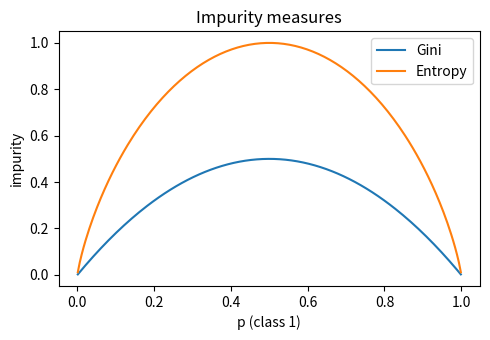
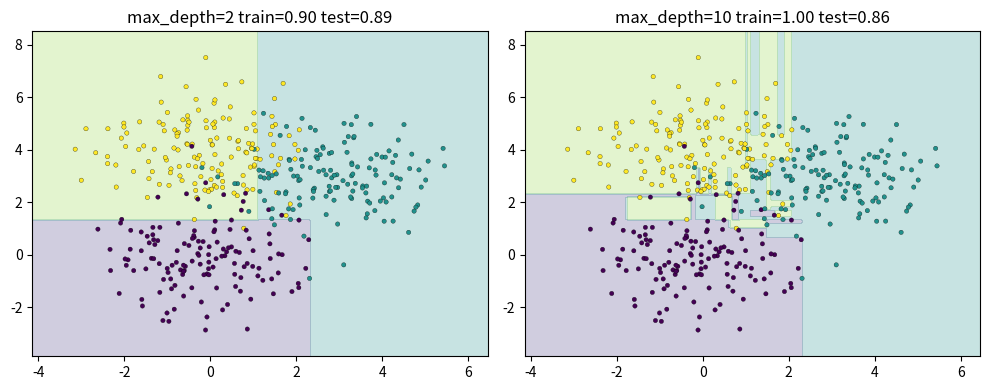
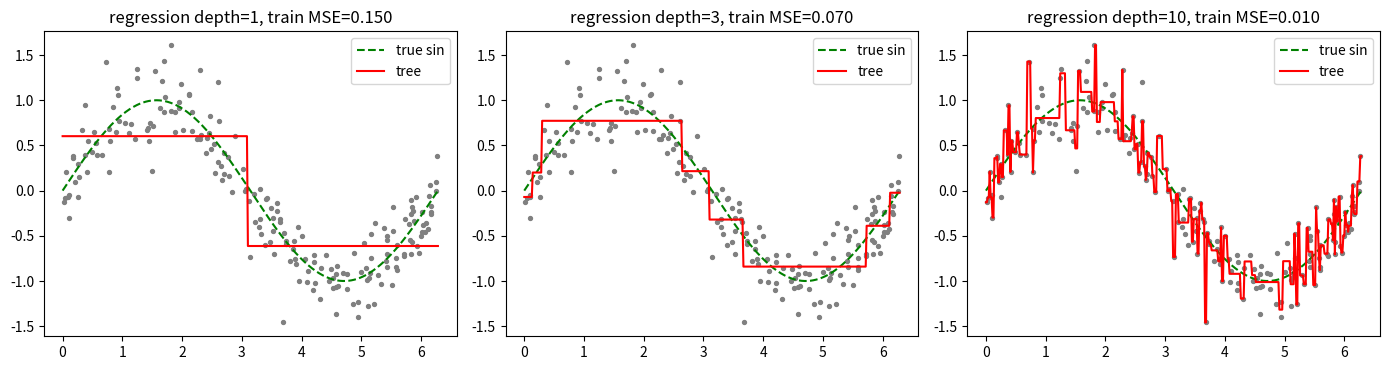
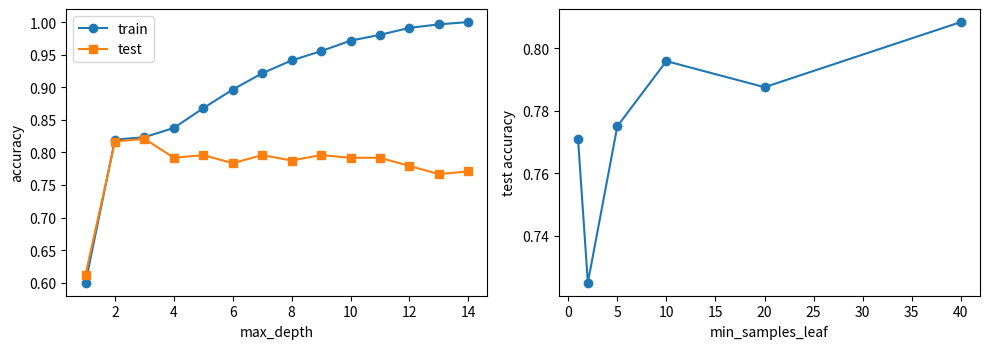
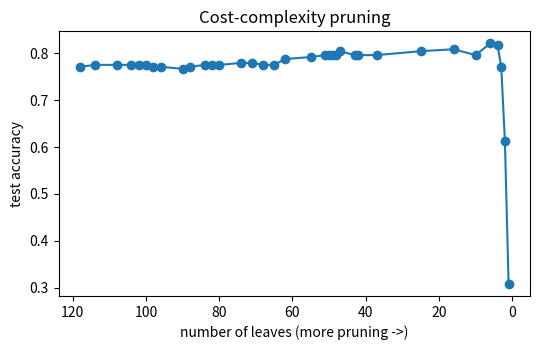
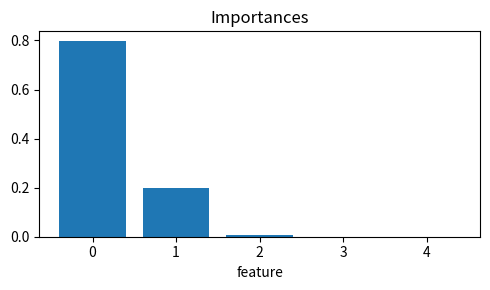

The script that saved these images, in order:
import os, math
import numpy as np
import matplotlib
matplotlib.use('Agg')
import matplotlib.pyplot as plt

os.makedirs('plots', exist_ok=True)
rng = np.random.default_rng(0)

def gini_impurity(labels):
    """Gini impurity of a label array."""
    n = len(labels)
    if n == 0:
        return 0.0
    _, counts = np.unique(labels, return_counts=True)
    p = counts / n
    return float(1.0 - np.sum(p ** 2))

def entropy(labels):
    """Shannon entropy (bits) of a label array."""
    n = len(labels)
    if n == 0:
        return 0.0
    _, counts = np.unique(labels, return_counts=True)
    p = counts / n
    return float(-np.sum(p * np.log2(p)))

def variance(y):
    """Variance (regression impurity)."""
    return float(np.var(y)) if len(y) else 0.0

def information_gain(parent, left, right, criterion="gini"):
    """IG = impurity(parent) - weighted impurity(children). Also VR for 'variance'."""
    measure = {"gini": gini_impurity, "entropy": entropy, "variance": variance}[criterion]
    n, nl, nr = len(parent), len(left), len(right)
    if nl == 0 or nr == 0:
        return 0.0
    return measure(parent) - (nl / n) * measure(left) - (nr / n) * measure(right)

cats_dogs = np.array([0] * 6 + [1] * 4)
print("6 cats/4 dogs  gini=%.3f (doc 0.48)  entropy=%.3f (doc 0.971)"
      % (gini_impurity(cats_dogs), entropy(cats_dogs)))

# plot impurity curves for binary problem
p = np.linspace(0.001, 0.999, 200)
fig, ax = plt.subplots(figsize=(5, 3.5))
ax.plot(p, 1 - p**2 - (1-p)**2, label='Gini')
ax.plot(p, -(p*np.log2(p) + (1-p)*np.log2(1-p)), label='Entropy')
ax.set_xlabel('p (class 1)'); ax.set_ylabel('impurity'); ax.legend(); ax.set_title('Impurity measures')
fig.tight_layout(); fig.savefig('plots/01_impurity_curves.png', dpi=120); plt.close(fig)

class Node:
    def __init__(self, feature=None, threshold=None, left=None, right=None,
                 value=None, n=0, impurity=0.0, y_stats=None):
        self.feature, self.threshold, self.left, self.right = feature, threshold, left, right
        self.value, self.n, self.impurity = value, n, impurity

    @property
    def is_leaf(self):
        return self.left is None


class DecisionTree:
    """CART-style tree (binary splits on numeric features).

    task: 'classification' (gini/entropy) or 'regression' (variance reduction).
    Pre-pruning: max_depth, min_samples_split, min_samples_leaf, min_gain.
    """
    def __init__(self, task="classification", criterion="gini", max_depth=None,
                 min_samples_split=2, min_samples_leaf=1, min_gain=0.0,
                 max_features=None, rng=None):
        self.task = task
        self.criterion = criterion if task == "classification" else "variance"
        self.max_depth = max_depth
        self.min_samples_split = min_samples_split
        self.min_samples_leaf = min_samples_leaf
        self.min_gain = min_gain
        self.max_features = max_features   # int or None (used by random forest)
        self.rng = rng if rng is not None else np.random.default_rng(0)

    # ---- impurity helpers
    def _impurity(self, y):
        return {"gini": gini_impurity, "entropy": entropy, "variance": variance}[self.criterion](y)

    def _leaf_value(self, y):
        if self.task == "regression":
            return float(np.mean(y))
        return int(np.argmax(np.bincount(y, minlength=self.n_classes_)))

    def fit(self, X, y):
        X = np.asarray(X, float)
        y = np.asarray(y)
        if self.task == "classification":
            y = y.astype(int)
            self.n_classes_ = int(y.max()) + 1
        self.n_features_ = X.shape[1]
        self.feature_importances_ = np.zeros(self.n_features_)
        self.root = self._build(X, y, depth=0)
        s = self.feature_importances_.sum()
        if s > 0:
            self.feature_importances_ /= s
        return self

    def _best_split(self, X, y):
        """Return (feature, threshold, gain) maximizing information gain."""
        n, d = X.shape
        parent_imp = self._impurity(y)
        feats = np.arange(d)
        if self.max_features is not None and self.max_features < d:
            feats = self.rng.choice(d, self.max_features, replace=False)
        best = (None, None, 0.0)
        for j in feats:
            order = np.argsort(X[:, j], kind="stable")
            xs, ys = X[order, j], y[order]
            if self.task == "classification":
                onehot = np.eye(self.n_classes_)[ys]
                cl = np.cumsum(onehot, axis=0)[:-1]          # counts left for split after i
                tot = onehot.sum(axis=0)
                cr = tot - cl
                nl = np.arange(1, n)[:, None]; nr = n - nl
                pl, pr = cl / nl, cr / nr
                if self.criterion == "gini":
                    il = 1 - (pl ** 2).sum(1); ir = 1 - (pr ** 2).sum(1)
                else:
                    with np.errstate(divide="ignore", invalid="ignore"):
                        il = -np.nansum(np.where(pl > 0, pl * np.log2(pl), 0), 1)
                        ir = -np.nansum(np.where(pr > 0, pr * np.log2(pr), 0), 1)
                nl, nr = nl[:, 0], nr[:, 0]
            else:
                c1 = np.cumsum(ys)[:-1]; c2 = np.cumsum(ys ** 2)[:-1]
                nl = np.arange(1, n); nr = n - nl
                s1, s2 = ys.sum() - c1, (ys ** 2).sum() - c2
                il = c2 / nl - (c1 / nl) ** 2
                ir = s2 / nr - (s1 / nr) ** 2
            gain = parent_imp - (nl / n) * il - (nr / n) * ir
            valid = (xs[1:] != xs[:-1]) & (nl >= self.min_samples_leaf) & (nr >= self.min_samples_leaf)
            if not valid.any():
                continue
            gain = np.where(valid, gain, -np.inf)
            i = int(np.argmax(gain))
            if gain[i] > best[2] + 1e-12:
                best = (int(j), float((xs[i] + xs[i + 1]) / 2), float(gain[i]))
        return best

    def _split_data(self, X, y, feature, threshold):
        mask = X[:, feature] <= threshold
        return X[mask], y[mask], X[~mask], y[~mask]

    def _build(self, X, y, depth):
        n = len(y)
        imp = self._impurity(y)
        node = Node(value=self._leaf_value(y), n=n, impurity=imp)
        if (imp == 0 or n < self.min_samples_split or
                (self.max_depth is not None and depth >= self.max_depth)):
            return node
        f, t, gain = self._best_split(X, y)
        if f is None or gain <= self.min_gain:
            return node
        Xl, yl, Xr, yr = self._split_data(X, y, f, t)
        self.feature_importances_[f] += n * gain      # weighted impurity decrease
        node.feature, node.threshold = f, t
        node.left = self._build(Xl, yl, depth + 1)
        node.right = self._build(Xr, yr, depth + 1)
        return node

    def _predict_one(self, x, node=None):
        node = node or self.root
        while not node.is_leaf:
            node = node.left if x[node.feature] <= node.threshold else node.right
        return node.value

    def predict(self, X):
        return np.array([self._predict_one(x) for x in np.asarray(X, float)])

    # ---- tree stats
    def n_leaves(self, node=None):
        node = node or self.root
        return 1 if node.is_leaf else self.n_leaves(node.left) + self.n_leaves(node.right)

    def depth(self, node=None):
        node = node or self.root
        return 0 if node.is_leaf else 1 + max(self.depth(node.left), self.depth(node.right))

    def print_tree(self, names=None, node=None, indent=""):
        node = node or self.root
        if node.is_leaf:
            print(indent + f"-> {node.value if self.task=='classification' else round(node.value,3)} (n={node.n})")
            return
        nm = names[node.feature] if names else f"x[{node.feature}]"
        print(indent + f"{nm} <= {node.threshold:.3f}  (n={node.n}, imp={node.impurity:.3f})")
        self.print_tree(names, node.left, indent + "  |  ")
        print(indent + "else")
        self.print_tree(names, node.right, indent + "  |  ")

def accuracy(a, b): return float(np.mean(a == b))

def make_blobs3(n=300, seed=1, spread=1.1):
    r = np.random.default_rng(seed)
    centers = np.array([[0, 0], [3, 3], [0, 4]])
    y = r.integers(0, 3, n)
    X = centers[y] + r.normal(0, spread, (n, 2))
    return X, y

def train_test_split(X, y, frac=0.3, seed=0):
    r = np.random.default_rng(seed)
    idx = r.permutation(len(y)); k = int(len(y) * frac)
    return X[idx[k:]], X[idx[:k]], y[idx[k:]], y[idx[:k]]

X, y = make_blobs3(600)
Xtr, Xte, ytr, yte = train_test_split(X, y)

def plot_boundary(ax, model, X, y, title):
    gx, gy = np.meshgrid(np.linspace(X[:, 0].min()-1, X[:, 0].max()+1, 200),
                         np.linspace(X[:, 1].min()-1, X[:, 1].max()+1, 200))
    Z = model.predict(np.c_[gx.ravel(), gy.ravel()]).reshape(gx.shape)
    ax.contourf(gx, gy, Z, alpha=0.25, cmap='viridis', levels=np.arange(-0.5, 3))
    ax.scatter(X[:, 0], X[:, 1], c=y, cmap='viridis', s=10, edgecolor='k', linewidth=0.2)
    ax.set_title(title)

fig, axs = plt.subplots(1, 2, figsize=(10, 4))
for ax, d in zip(axs, [2, 10]):
    t = DecisionTree(max_depth=d).fit(Xtr, ytr)
    plot_boundary(ax, t, Xtr, ytr, f"max_depth={d} train={accuracy(t.predict(Xtr),ytr):.2f} test={accuracy(t.predict(Xte),yte):.2f}")
    print(f"depth={d}: leaves={t.n_leaves()}, train={accuracy(t.predict(Xtr),ytr):.3f}, test={accuracy(t.predict(Xte),yte):.3f}")
fig.tight_layout(); fig.savefig('plots/02_boundaries_depth.png', dpi=120); plt.close(fig)

for crit in ["gini", "entropy"]:
    accs, deps = [], []
    for s in range(5):
        Xa, ya = make_blobs3(400, seed=10 + s)
        a, b, c, d_ = train_test_split(Xa, ya, seed=s)
        t = DecisionTree(criterion=crit, max_depth=6).fit(a, c)
        accs.append(accuracy(t.predict(b), d_)); deps.append(t.depth())
    print(f"{crit:8s} mean test acc={np.mean(accs):.3f}  mean depth={np.mean(deps):.1f}")

xr = np.sort(rng.uniform(0, 2 * np.pi, 200))
yr = np.sin(xr) + rng.normal(0, 0.25, 200)
grid = np.linspace(0, 2 * np.pi, 400)
fig, axs = plt.subplots(1, 3, figsize=(14, 3.8))
for ax, d in zip(axs, [1, 3, 10]):
    rt = DecisionTree(task="regression", max_depth=d).fit(xr[:, None], yr)
    ax.scatter(xr, yr, s=8, c='gray')
    ax.plot(grid, np.sin(grid), 'g--', label='true sin')
    ax.plot(grid, rt.predict(grid[:, None]), 'r', label='tree')
    mse = np.mean((rt.predict(xr[:, None]) - yr) ** 2)
    ax.set_title(f"regression depth={d}, train MSE={mse:.3f}"); ax.legend()
fig.tight_layout(); fig.savefig('plots/03_regression_tree.png', dpi=120); plt.close(fig)

Xn, yn = make_blobs3(800, seed=5, spread=1.6)
a, b, c, d_ = train_test_split(Xn, yn, seed=3)
depths = list(range(1, 15))
tr = [accuracy(DecisionTree(max_depth=k).fit(a, c).predict(a), c) for k in depths]
te = [accuracy(DecisionTree(max_depth=k).fit(a, c).predict(b), d_) for k in depths]
leafs = [1, 2, 5, 10, 20, 40]
te_leaf = [accuracy(DecisionTree(min_samples_leaf=m).fit(a, c).predict(b), d_) for m in leafs]
fig, axs = plt.subplots(1, 2, figsize=(10, 3.6))
axs[0].plot(depths, tr, 'o-', label='train'); axs[0].plot(depths, te, 's-', label='test')
axs[0].set_xlabel('max_depth'); axs[0].set_ylabel('accuracy'); axs[0].legend()
axs[1].plot(leafs, te_leaf, 'o-'); axs[1].set_xlabel('min_samples_leaf'); axs[1].set_ylabel('test accuracy')
fig.tight_layout(); fig.savefig('plots/04_prepruning.png', dpi=120); plt.close(fig)
print("best depth by test acc:", depths[int(np.argmax(te))], " full-tree test acc:", te[-1])

import copy

def _node_error(node):            # misclassifications if node were a leaf (count-based, needs stored counts)
    return node.err

def annotate_errors(tree, X, y):
    """Store on each node the number of training errors if it were collapsed to a leaf."""
    def rec(node, idx):
        yy = y[idx]
        node.err = float(np.sum(yy != node.value)) if tree.task == "classification" \
            else float(np.sum((yy - node.value) ** 2))
        if not node.is_leaf:
            m = X[idx, node.feature] <= node.threshold
            rec(node.left, idx[m]); rec(node.right, idx[~m])
    rec(tree.root, np.arange(len(y)))

def subtree_stats(node):
    if node.is_leaf:
        return node.err, 1
    el, ll = subtree_stats(node.left); er, lr = subtree_stats(node.right)
    return el + er, ll + lr

def internal_nodes(node):
    if node.is_leaf:
        return []
    return [node] + internal_nodes(node.left) + internal_nodes(node.right)

def cost_complexity_path(tree, X, y):
    """Return list of (alpha, pruned_tree_copy) for the nested weakest-link sequence."""
    t = copy.deepcopy(tree)
    annotate_errors(t, X, y)
    seq = [(0.0, copy.deepcopy(t))]
    while not t.root.is_leaf:
        best_g, best_node = np.inf, None
        for nd in internal_nodes(t.root):
            e, l = subtree_stats(nd)
            g = (nd.err - e) / (l - 1)
            if g < best_g:
                best_g, best_node = g, nd
        best_node.left = best_node.right = None      # collapse
        seq.append((best_g, copy.deepcopy(t)))
    return seq

full = DecisionTree(max_depth=None).fit(a, c)
path = cost_complexity_path(full, a, c)
val_acc = [accuracy(t.predict(b), d_) for _, t in path]
sizes = [t.n_leaves() for _, t in path]
k = int(np.argmax(val_acc))
print(f"full tree: {sizes[0]} leaves, test acc {val_acc[0]:.3f}")
print(f"best pruned: alpha={path[k][0]:.2f}, {sizes[k]} leaves, test acc {val_acc[k]:.3f}")
print(f"pre-pruned best depth: acc {max(te):.3f}")
fig, ax = plt.subplots(figsize=(5.5, 3.6))
ax.plot(sizes, val_acc, 'o-'); ax.invert_xaxis()
ax.set_xlabel('number of leaves (more pruning ->)'); ax.set_ylabel('test accuracy'); ax.set_title('Cost-complexity pruning')
fig.tight_layout(); fig.savefig('plots/05_cost_complexity.png', dpi=120); plt.close(fig)

Xf = rng.normal(size=(500, 5)); yf = ((Xf[:, 0] + 0.5 * Xf[:, 1]) > 0).astype(int)
tf = DecisionTree(max_depth=5).fit(Xf, yf)
print("feature importances:", np.round(tf.feature_importances_, 3))
fig, ax = plt.subplots(figsize=(5, 3)); ax.bar(range(5), tf.feature_importances_)
ax.set_xlabel('feature'); ax.set_title('Importances'); fig.tight_layout()
fig.savefig('plots/06_feature_importance.png', dpi=120); plt.close(fig)

names = ["Outlook", "Temperature", "Humidity", "Windy"]
rows = """Sunny Hot High False No
Sunny Hot High True No
Overcast Hot High False Yes
Rain Mild High False Yes
Rain Cool Normal False Yes
Rain Cool Normal True No
Overcast Cool Normal True Yes
Sunny Mild High False No
Sunny Cool Normal False Yes
Rain Mild Normal False Yes
Sunny Mild Normal True Yes
Overcast Mild High True Yes
Overcast Hot Normal False Yes
Rain Mild High True No""".split("\n")
data = [r.split() for r in rows]
XT = np.array([r[:4] for r in data]); yT = np.array([r[4] for r in data])

def ig_categorical(col, y):
    h = entropy(y)
    for v in np.unique(col):
        m = col == v
        h -= m.mean() * entropy(y[m])
    return h

print(f"Root entropy = {entropy(yT):.3f}, Gini = {gini_impurity(yT):.3f}")
for j, nm in enumerate(names):
    print(f"IG({nm}) = {ig_categorical(XT[:, j], yT):.3f}")

def id3(X, y, feats, indent=""):
    if len(np.unique(y)) == 1:
        print(indent + f"-> {y[0]}"); return y[0]
    if not feats:
        lab = max(set(y), key=list(y).count); print(indent + f"-> {lab}"); return lab
    gains = {j: ig_categorical(X[:, j], y) for j in feats}
    j = max(gains, key=gains.get)
    tree = {}
    for v in np.unique(X[:, j]):
        print(indent + f"{names[j]} = {v}  (IG={gains[j]:.3f})")
        m = X[:, j] == v
        tree[v] = id3(X[m], y[m], [f for f in feats if f != j], indent + "    ")
    return (j, tree)

tree_t = id3(XT, yT, [0, 1, 2, 3])

def id3_predict(tree, x):
    while isinstance(tree, tuple):
        tree = tree[1][x[tree[0]]]
    return tree
Q = ["Sunny", "Cool", "High", "False"]
print("Prediction for Q:", id3_predict(tree_t, Q), "(doc: No)")
